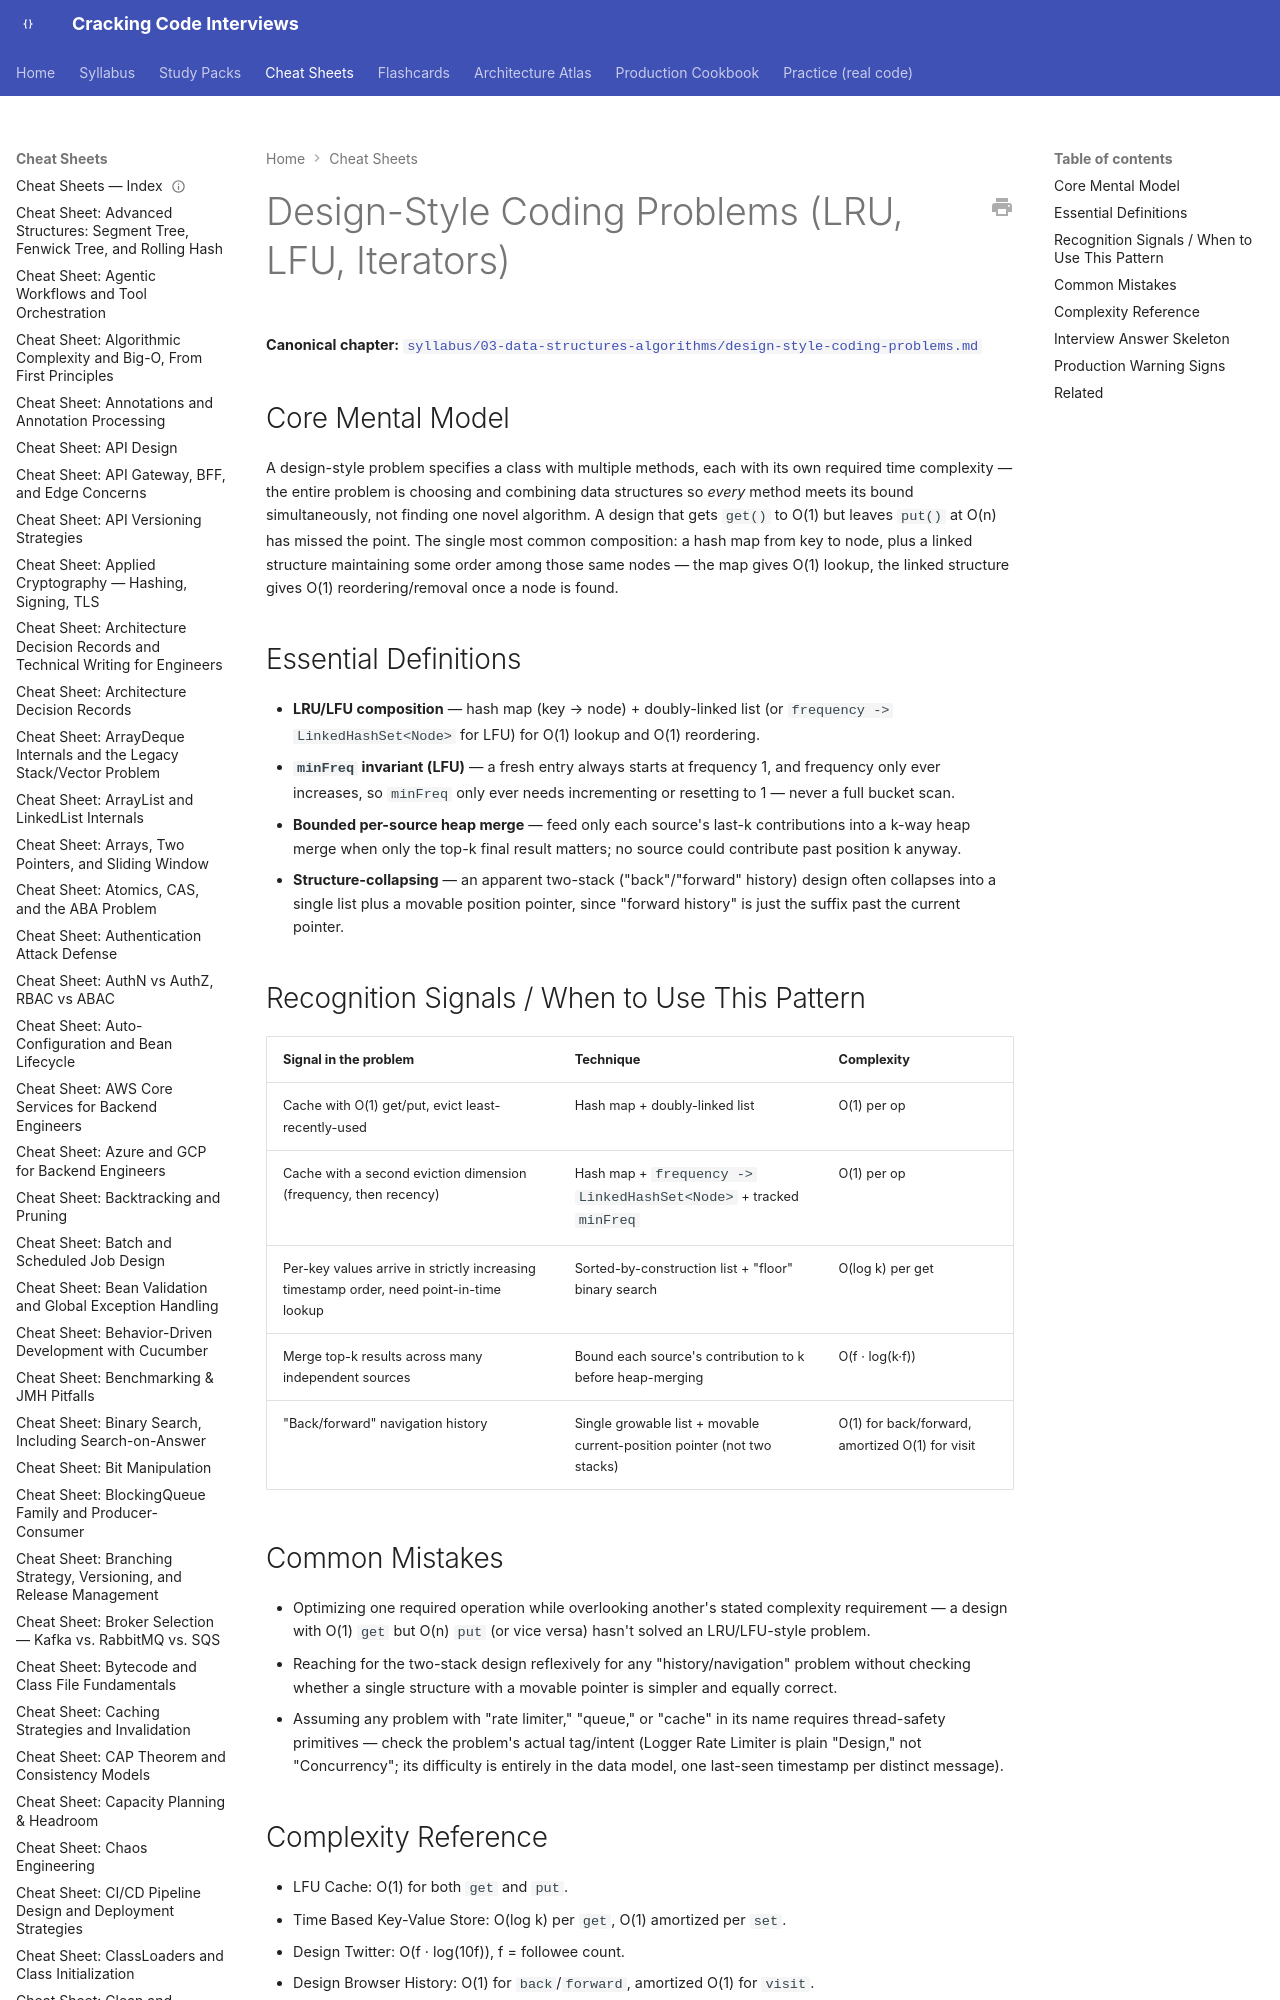

repository: JuanMelendres/cracking-code-interviews · page: cheat-sheets/design-style-coding-problems/index.html · generator: mkdocs

---
title: "Cheat Sheet: Design-Style Coding Problems (LRU, LFU, Iterators)"
slug: design-style-coding-problems
document_type: cheat-sheet
domain: 03-data-structures-algorithms
topic_id: T-2115
canonical: ../syllabus/03-data-structures-algorithms/design-style-coding-problems.md
last_updated: 2026-09-06
---

# Design-Style Coding Problems (LRU, LFU, Iterators)

**Canonical chapter:** [`syllabus/03-data-structures-algorithms/design-style-coding-problems.md`](../syllabus/03-data-structures-algorithms/design-style-coding-problems.md)
